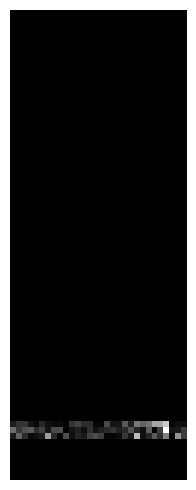

Write the Python code that produced this figure.
import numpy as np
import matplotlib.pyplot as plt


class bot:
    def __init__(self,  pos_x, pos_y,max_pos_x,max_pos_y,type):
        self.pos_x = pos_x
        self.pos_y = pos_y
        self.type = type # numerical identifier
        self.max_pos_x = max_pos_x
        self.max_pos_y = max_pos_y
        self.food = 10.0

    def move(self,delta_x,delta_y):
        if delta_x > 0 and self.pos_x < self.max_pos_x:
            self.pos_x = self.pos_x + 1
        if delta_x < 0 and self.pos_x > 0:
            self.pos_x = self.pos_x - 1

        if delta_y > 0 and self.pos_y < self.max_pos_y:
            self.pos_y = self.pos_y + 1
        if delta_y < 0 and self.pos_y > 0:
            self.pos_y = self.pos_y - 1
        self.food = self.food - 1


    def eat(self,food):
        self.food += food* (1 - self.pos_x /self.max_pos_y) #further away from the surface there is less light


class mapping:
    def __init__(self,max_pos_x,max_pos_y):
        self.food_level = np.zeros((max_pos_y,max_pos_x))
        self.time = 0
        self.max_pos_x = max_pos_x
        self.max_pos_y = max_pos_y

    def update(self,new_food): # apply gravity
        top_layer = np.zeros((1,self.max_pos_x))
        if new_food > 0:
            top_layer = np.random.dirichlet(np.ones(self.max_pos_x),size=1)*new_food
        new_levels = np.zeros((self.max_pos_y + 1, self.max_pos_x))
        new_levels[0] = top_layer
        new_levels[1:,:] = self.food_level
        new_levels[-2] = self.food_level[-2] + self.food_level[-1]
        self.food_level = new_levels[:-1,:]


    def plot_map(self):
        fig, ax = plt.subplots()
        ax.axis('off')
        fig.subplots_adjust(left=0.01, right=0.99, bottom=0.01, top=0.99, hspace=0.01, wspace=0.01)
        Y = self.food_level
        Y -= np.min(Y)
        Y /= np.max(Y)
        Y *= 255
        Y *= 255
        ax.imshow(Y, cmap="gray",  interpolation='none')
        plt.show()




environment = mapping(30,80)

environment.update(10)
environment.update(10)

environment.update(10)

for i in range(0,70):
    environment.update(0)
environment.plot_map()
# for phase in np.linspace(0, 10*np.pi, 500):
#     line1.set_ydata(np.sin(x + phase))
#     fig.canvas.draw()
#     fig.canvas.flush_events()
print("fin")
